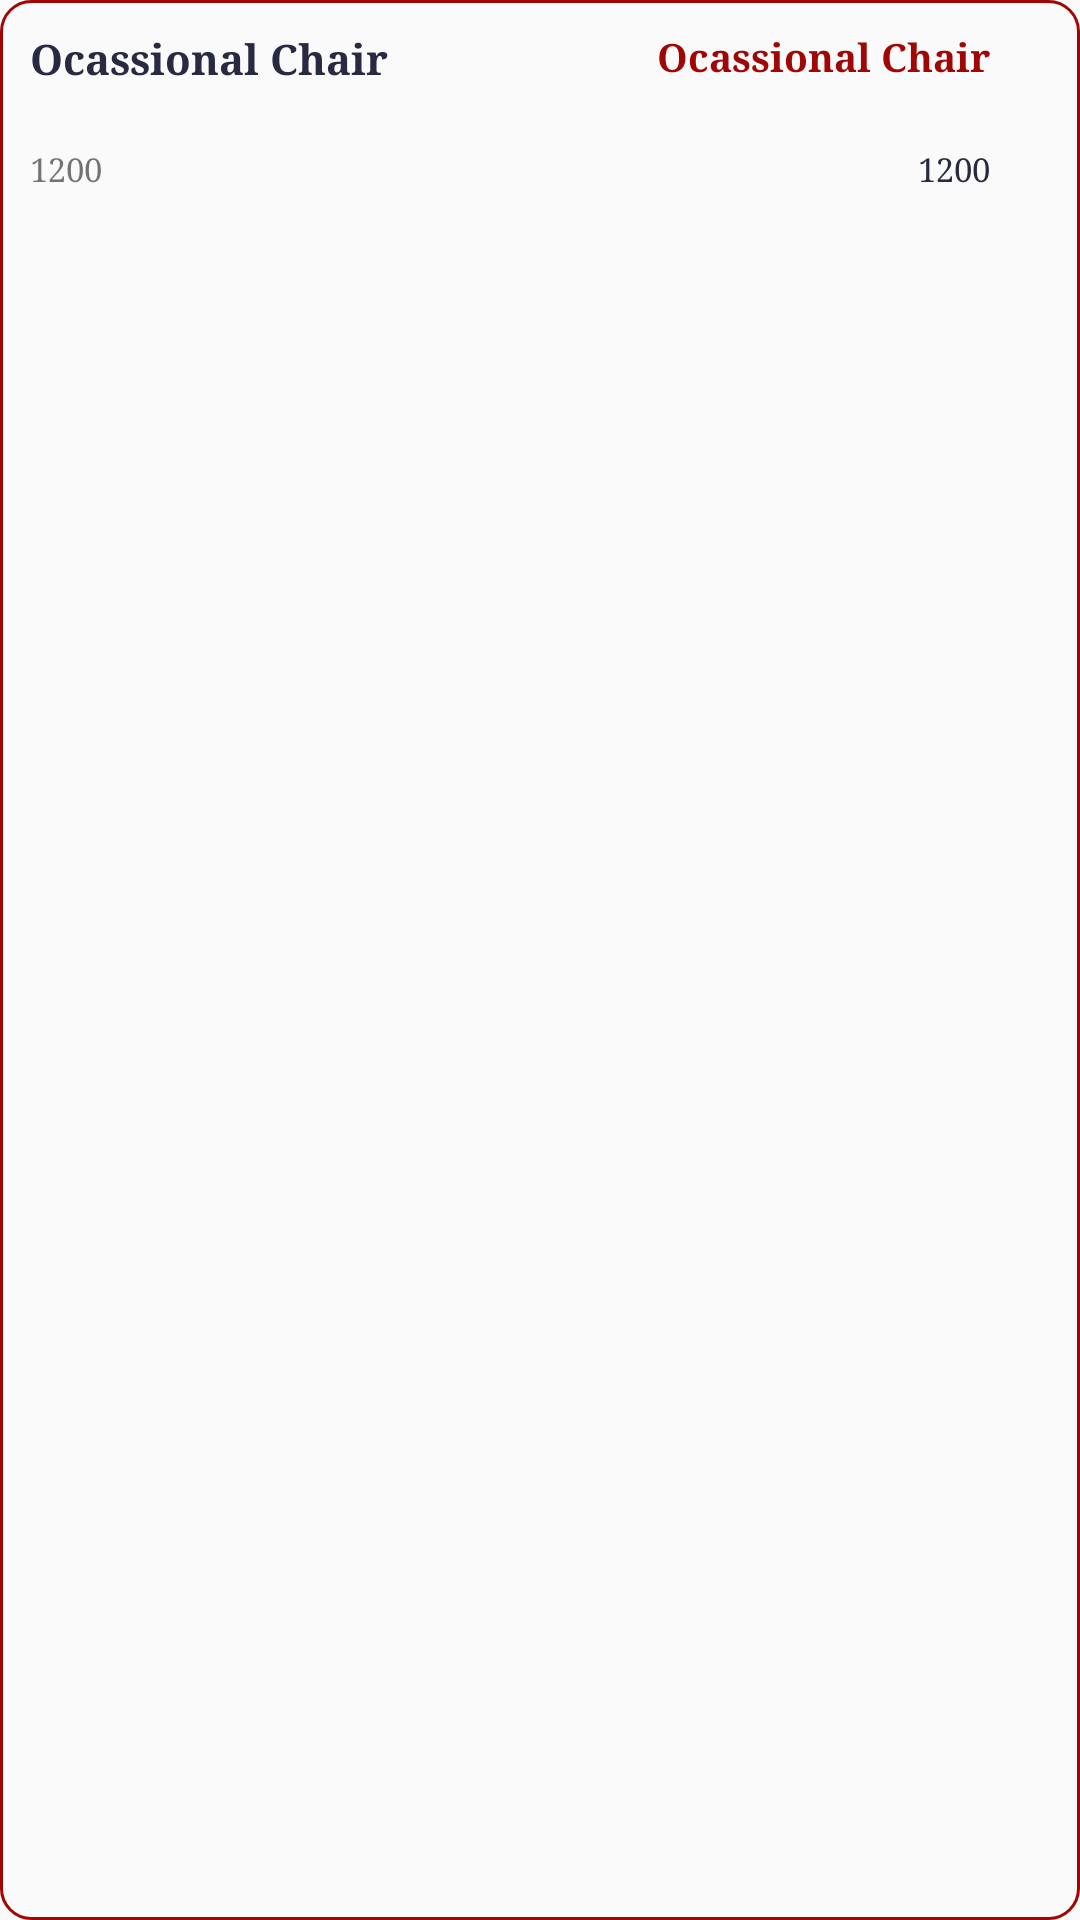

Write the Android layout XML for this screen, with the resource values it uses.
<!-- AndroidManifest.xml: application theme AppTheme -->
<!-- res/layout/orderitem.xml -->
<RelativeLayout xmlns:android="http://schemas.android.com/apk/res/android"
    xmlns:card_view="http://schemas.android.com/apk/res-auto"
    android:layout_width="match_parent"
    android:layout_height="wrap_content"
    android:background="@drawable/roundedborder"
    android:layout_margin="10dp"
    >


    <ImageView
        android:id="@+id/item_fav"
        android:layout_width="0dp"
        android:layout_height="30dp"
        android:layout_alignParentEnd="true"
        android:layout_margin="10dp"
        android:gravity="center"
        android:layout_centerVertical="true"
        android:padding="5dp"
        android:visibility="invisible"
        android:textSize="14sp"
        android:layout_alignParentRight="true" />






    <TextView
        android:id="@+id/item_name"
        android:layout_width="wrap_content"
        android:layout_height="wrap_content"
        android:layout_margin="5dp"
        android:gravity="start"
        android:padding="5dp"
        android:text="Ocassional Chair"
        android:textColor="@color/text_dark_grey"
        android:textStyle="bold"
        android:textSize="14sp" />

    <TextView
        android:id="@+id/item_price"
        android:layout_width="wrap_content"
        android:layout_height="wrap_content"
        android:layout_below="@+id/item_name"
        android:layout_margin="5dp"
        android:gravity="center"
        android:padding="5dp"
        android:text="1200"
        android:textSize="11sp" />
    <TextView
        android:id="@+id/item_stauts"
        android:layout_width="wrap_content"
        android:layout_height="wrap_content"
        android:layout_margin="5dp"
        android:gravity="start"
        android:padding="5dp"
        android:singleLine="true"
        android:text="Ocassional Chair"
        android:textColor="@color/colorPrimaryDark"
        android:textStyle="bold"
        android:textSize="13sp"
        android:layout_toStartOf="@id/item_fav"
        android:layout_toLeftOf="@id/item_fav" />

    <TextView
        android:id="@+id/item_total"
        android:layout_width="wrap_content"
        android:layout_height="wrap_content"
        android:layout_below="@+id/item_name"
        android:layout_margin="5dp"
        android:gravity="center"
        android:padding="5dp"
        android:textColor="@color/text_dark_grey"
        android:layout_toStartOf="@id/item_fav"
        android:layout_toLeftOf="@id/item_fav"
        android:text="1200"
        android:textSize="11sp" />

</RelativeLayout>
<!-- resources referenced by this layout -->
<resources>
  <color name="colorPrimaryDark">#9F0606</color>
  <color name="text_dark_grey">#272A40</color>
  <!-- drawable roundedborder (drawable) -->
  <?xml version="1.0" encoding="utf-8"?>
  <shape xmlns:android="http://schemas.android.com/apk/res/android" >
  
      <corners android:radius="10dp" />
  
      <stroke  android:width="1dp"
          android:color="@color/colorPrimary" />
  
  </shape>
  <style name="AppTheme" parent="Theme.AppCompat.Light.NoActionBar">
          
          <item name="colorPrimary">@color/colorPrimary</item>
          <item name="colorPrimaryDark">@color/colorPrimaryDark</item>
          <item name="colorAccent">@color/colorAccent</item>
          <item name="android:typeface">serif</item>
  
      </style>
  <color name="colorPrimary">#A00606</color>
  <color name="colorAccent">#000000</color>
</resources>
